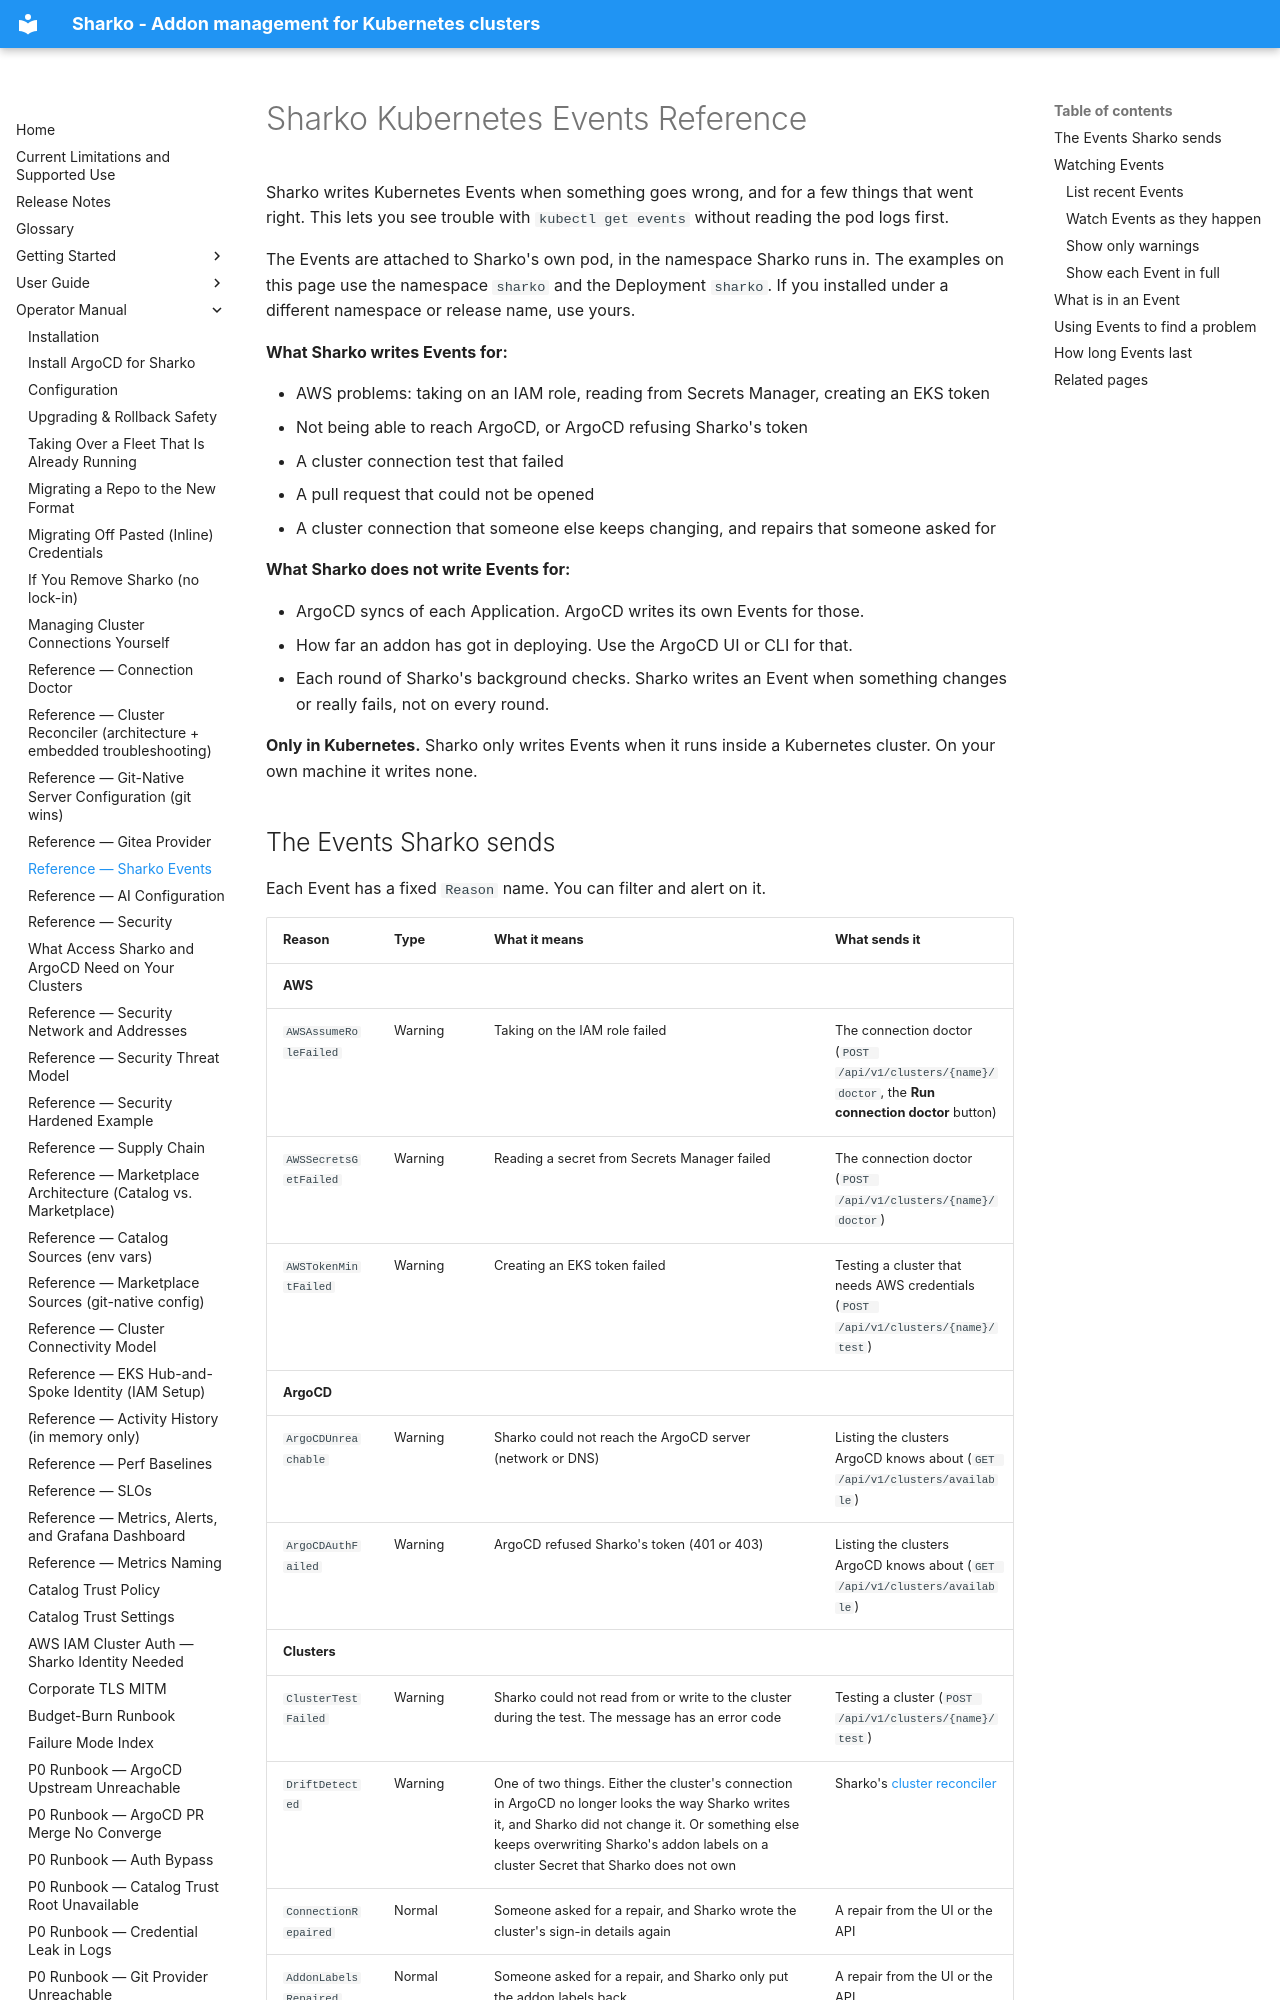

repository: MoranWeissman/sharko · page: operator/sharko-events/index.html · generator: mkdocs

# Sharko Kubernetes Events Reference

Sharko writes Kubernetes Events when something goes wrong, and for a few
things that went right. This lets you see trouble with `kubectl get events`
without reading the pod logs first.

The Events are attached to Sharko's own pod, in the namespace Sharko runs
in. The examples on this page use the namespace `sharko` and the Deployment
`sharko`. If you installed under a different namespace or release name, use
yours.

**What Sharko writes Events for:**

- AWS problems: taking on an IAM role, reading from Secrets Manager, creating
  an EKS token
- Not being able to reach ArgoCD, or ArgoCD refusing Sharko's token
- A cluster connection test that failed
- A pull request that could not be opened
- A cluster connection that someone else keeps changing, and repairs that
  someone asked for

**What Sharko does not write Events for:**

- ArgoCD syncs of each Application. ArgoCD writes its own Events for those.
- How far an addon has got in deploying. Use the ArgoCD UI or CLI for that.
- Each round of Sharko's background checks. Sharko writes an Event when
  something changes or really fails, not on every round.

**Only in Kubernetes.** Sharko only writes Events when it runs inside a
Kubernetes cluster. On your own machine it writes none.
